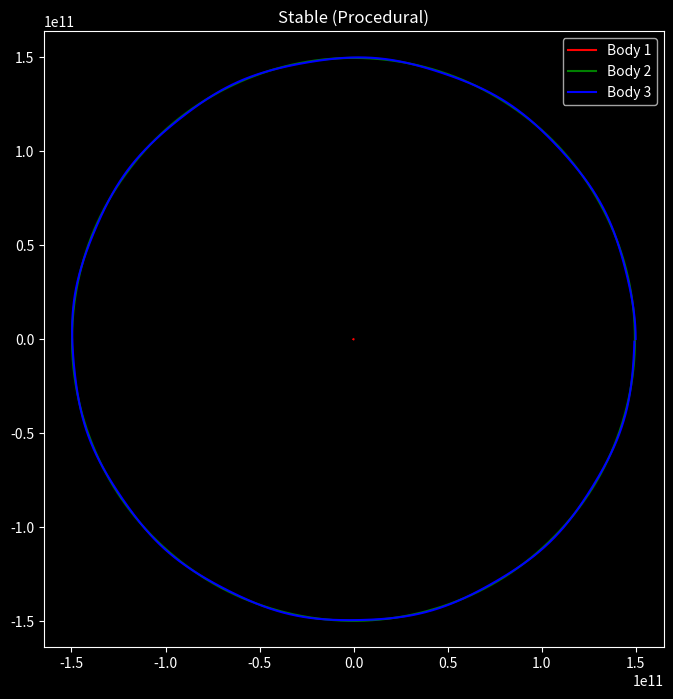

Write the Python code that produced this figure.
import math
import matplotlib.pyplot as plt

# --- CONFIGURATION ---
MODE = "STABLE" # "STABLE" or "CHAOTIC"

G = 6.674e-11
dt = 3600 
if MODE == "STABLE":
    # Sun - Earth - Moon
    m1, x1, y1, vx1, vy1 = 1.989e30, 0, 0, 0, 0
    m2, x2, y2, vx2, vy2 = 5.972e24, 1.496e11, 0, 0, 29780
    m3, x3, y3, vx3, vy3 = 7.348e22, 1.496e11 + 3.844e8, 0, 0, 29780 + 1022
    steps, title = 24 * 365, "Stable (Procedural)"
else:
    # 3 Stars (High speed to fly off)
    m = 1.989e30
    m1, x1, y1, vx1, vy1 = m, 1e11, 0, 0, 30000
    m2, x2, y2, vx2, vy2 = m, -1e11, 0, 0, -30000
    m3, x3, y3, vx3, vy3 = m, 0, 1e11, -30000, 0
    steps, title = 24 * 365, "Chaotic (Procedural - Fly Off)"

hist1_x, hist1_y = [], []
hist2_x, hist2_y = [], []
hist3_x, hist3_y = [], []

# --- SIMULATION LOOP ---
for _ in range(steps):
    # 1. Forces on Body 1
    d12 = math.sqrt((x2-x1)**2 + (y2-y1)**2)
    f12 = G * m1 * m2 / d12**2
    d13 = math.sqrt((x3-x1)**2 + (y3-y1)**2)
    f13 = G * m1 * m3 / d13**2
    fx1 = f12*(x2-x1)/d12 + f13*(x3-x1)/d13
    fy1 = f12*(y2-y1)/d12 + f13*(y3-y1)/d13

    # 2. Forces on Body 2
    d21 = d12
    f21 = G * m2 * m1 / d21**2
    d23 = math.sqrt((x3-x2)**2 + (y3-y2)**2)
    f23 = G * m2 * m3 / d23**2
    fx2 = f21*(x1-x2)/d21 + f23*(x3-x2)/d23
    fy2 = f21*(y1-y2)/d21 + f23*(y3-y2)/d23

    # 3. Forces on Body 3
    d31 = d13; d32 = d23
    f31 = G * m3 * m1 / d31**2
    f32 = G * m3 * m2 / d32**2
    fx3 = f31*(x1-x3)/d31 + f32*(x2-x3)/d32
    fy3 = f31*(y1-y3)/d31 + f32*(y2-y3)/d32

    # Update state
    vx1 += (fx1/m1)*dt; vy1 += (fy1/m1)*dt
    vx2 += (fx2/m2)*dt; vy2 += (fy2/m2)*dt
    vx3 += (fx3/m3)*dt; vy3 += (fy3/m3)*dt
    x1 += vx1*dt; y1 += vy1*dt
    x2 += vx2*dt; y2 += vy2*dt
    x3 += vx3*dt; y3 += vy3*dt
    
    hist1_x.append(x1); hist1_y.append(y1)
    hist2_x.append(x2); hist2_y.append(y2)
    hist3_x.append(x3); hist3_y.append(y3)

# --- PLOTTING ---
plt.figure(figsize=(8, 8)); plt.style.use('dark_background')
plt.plot(hist1_x, hist1_y, 'r', label="Body 1")
plt.plot(hist2_x, hist2_y, 'g', label="Body 2")
plt.plot(hist3_x, hist3_y, 'b', label="Body 3")
plt.title(title); plt.axis("equal"); plt.legend(); plt.show()
